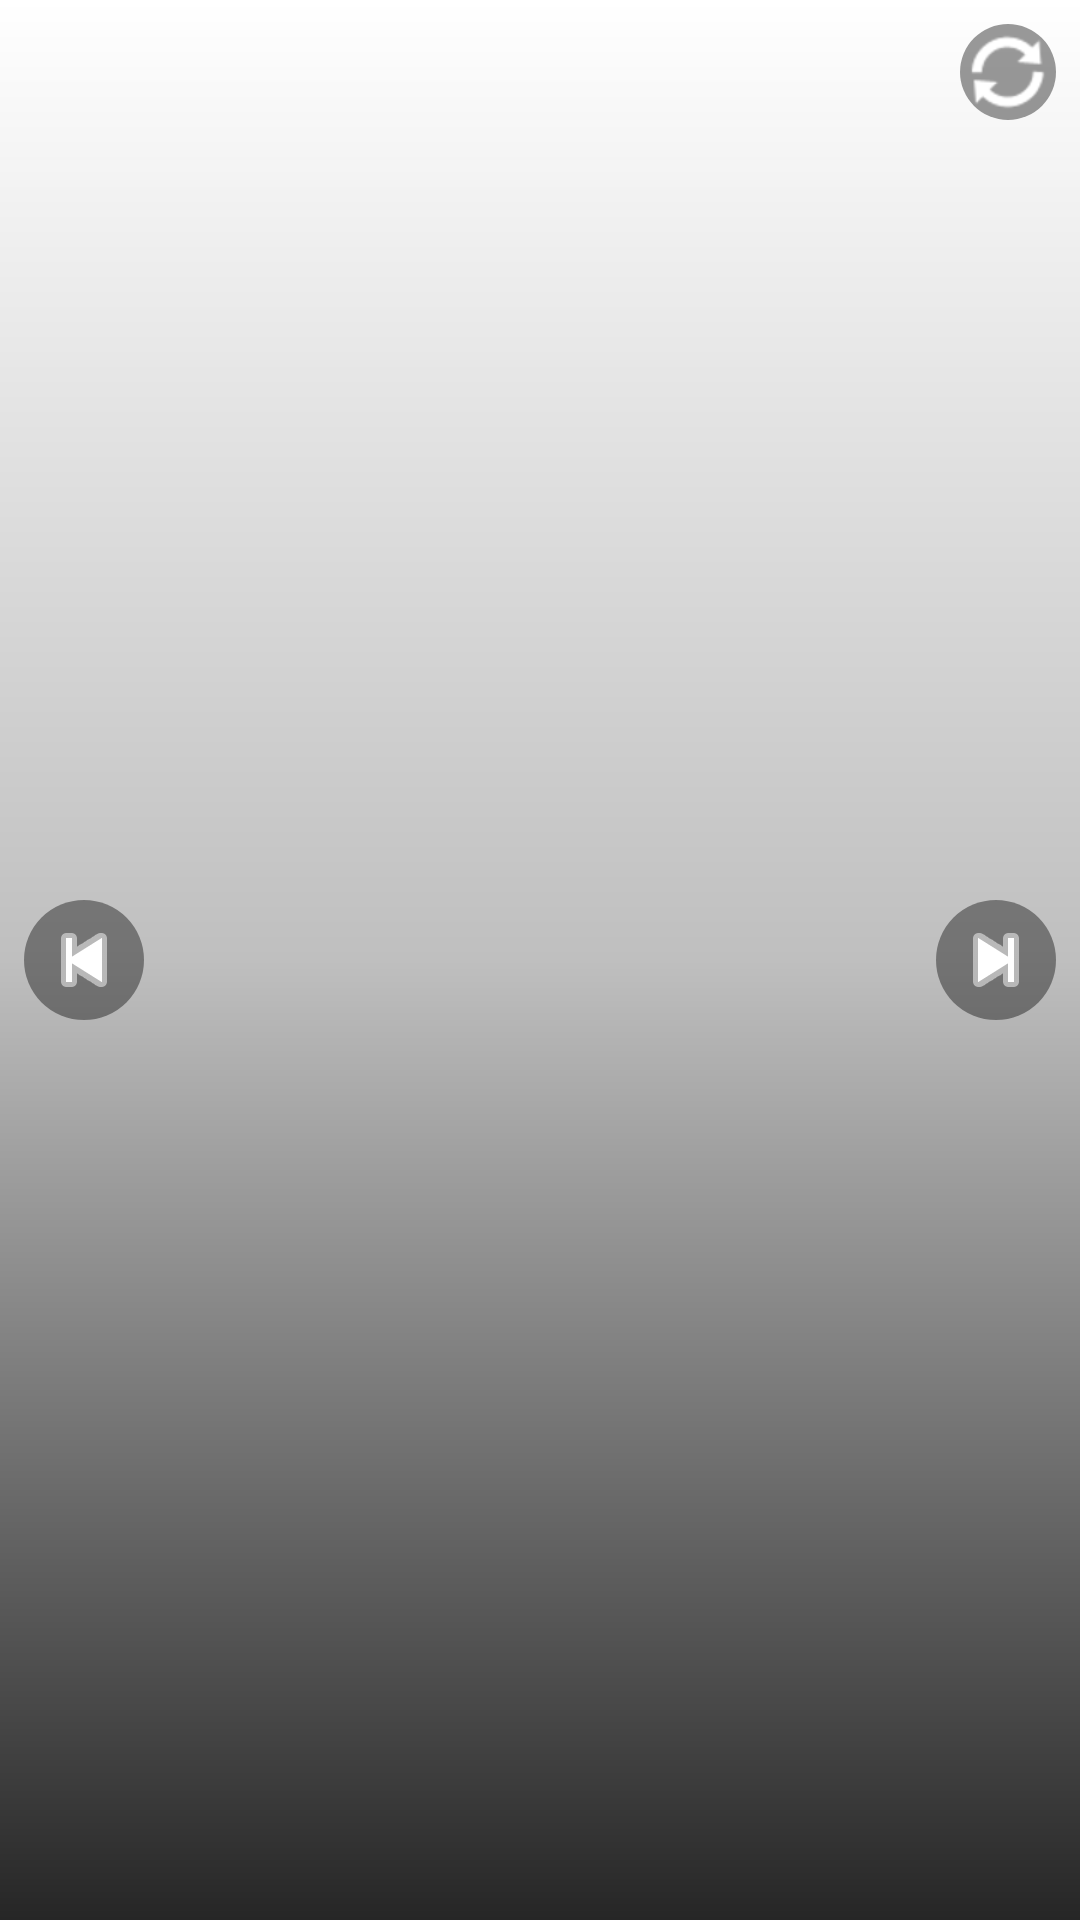

Layout XML and referenced resources for this Android screen:
<!-- AndroidManifest.xml: fallback theme Theme.MaterialComponents.DayNight.NoActionBar -->
<!-- res/layout/manifestation_widget_layout.xml -->
<?xml version="1.0" encoding="utf-8"?>
<FrameLayout xmlns:android="http://schemas.android.com/apk/res/android"
    android:id="@+id/manifestation_widget_root"
    android:layout_width="match_parent"
    android:layout_height="match_parent"
    android:background="@drawable/rounded_widget_background"> 

    
    <ImageView
        android:id="@+id/widget_manifestation_image"
        android:layout_width="match_parent"
        android:layout_height="match_parent"
        android:scaleType="centerCrop"
        android:contentDescription="Imagen de la manifestación" />

    
    <ImageView
        android:id="@+id/widget_gradient_overlay"
        android:layout_width="match_parent"
        android:layout_height="match_parent"
        android:src="@drawable/gradient_for_text_widget"
        android:scaleType="fitXY"
        android:contentDescription="Gradiente de overlay" />

    
    <LinearLayout
        android:layout_width="match_parent"
        android:layout_height="wrap_content"
        android:orientation="vertical"
        android:layout_gravity="bottom"
        android:paddingStart="16dp"
        android:paddingEnd="16dp"
        android:paddingBottom="16dp"
        android:paddingTop="16dp">

        
        <TextView
            android:id="@+id/widget_manifestation_title"
            android:layout_width="wrap_content"
            android:layout_height="wrap_content"
            android:textColor="@android:color/white"
            android:textSize="18sp"
            android:textStyle="bold"
            android:maxLines="2"
            android:ellipsize="end" />

        
        <TextView
            android:id="@+id/widget_manifestation_description"
            android:layout_width="wrap_content"
            android:layout_height="wrap_content"
            android:textColor="#E0E0E0"
            android:textSize="14sp"
            android:maxLines="3"
            android:ellipsize="end"
            android:layout_marginTop="4dp" />

    </LinearLayout>

    
    <ImageButton
        android:id="@+id/widget_prev_button"
        android:layout_width="40dp"
        android:layout_height="40dp"
        android:layout_gravity="start|center_vertical"
        android:layout_marginStart="8dp"
        android:background="@drawable/button_circle"
        android:src="@android:drawable/ic_media_previous"
        android:contentDescription="Anterior"
        android:tint="@android:color/white" />

    <ImageButton
        android:id="@+id/widget_next_button"
        android:layout_width="40dp"
        android:layout_height="40dp"
        android:layout_gravity="end|center_vertical"
        android:layout_marginEnd="8dp"
        android:background="@drawable/button_circle"
        android:src="@android:drawable/ic_media_next"
        android:contentDescription="Siguiente"
        android:tint="@android:color/white" />

    
    <ImageButton
        android:id="@+id/widget_refresh_button"
        android:layout_width="32dp"
        android:layout_height="32dp"
        android:layout_gravity="top|end"
        android:layout_margin="8dp"
        android:background="@drawable/button_circle"
        android:src="@android:drawable/ic_popup_sync"
        android:contentDescription="Actualizar manifestaciones"
        android:tint="@android:color/white" />

</FrameLayout>
<!-- resources referenced by this layout -->
<resources>
  <!-- drawable button_circle (drawable) -->
  <shape xmlns:android="http://schemas.android.com/apk/res/android" android:shape="oval">
      <solid android:color="#66000000"/> 
      <size android:width="48dp" android:height="48dp"/>
  </shape>
  <!-- drawable gradient_for_text_widget (drawable) -->
  <shape xmlns:android="http://schemas.android.com/apk/res/android">
      <gradient
          android:startColor="#00000000"   
          android:centerColor="#40000000" 
          android:endColor="#D9000000"   
          android:angle="270"/>           
  </shape>
  <!-- drawable rounded_widget_background (drawable) -->
  <shape xmlns:android="http://schemas.android.com/apk/res/android" android:shape="rectangle">
      <corners android:radius="16dp"/>
  </shape>
</resources>
